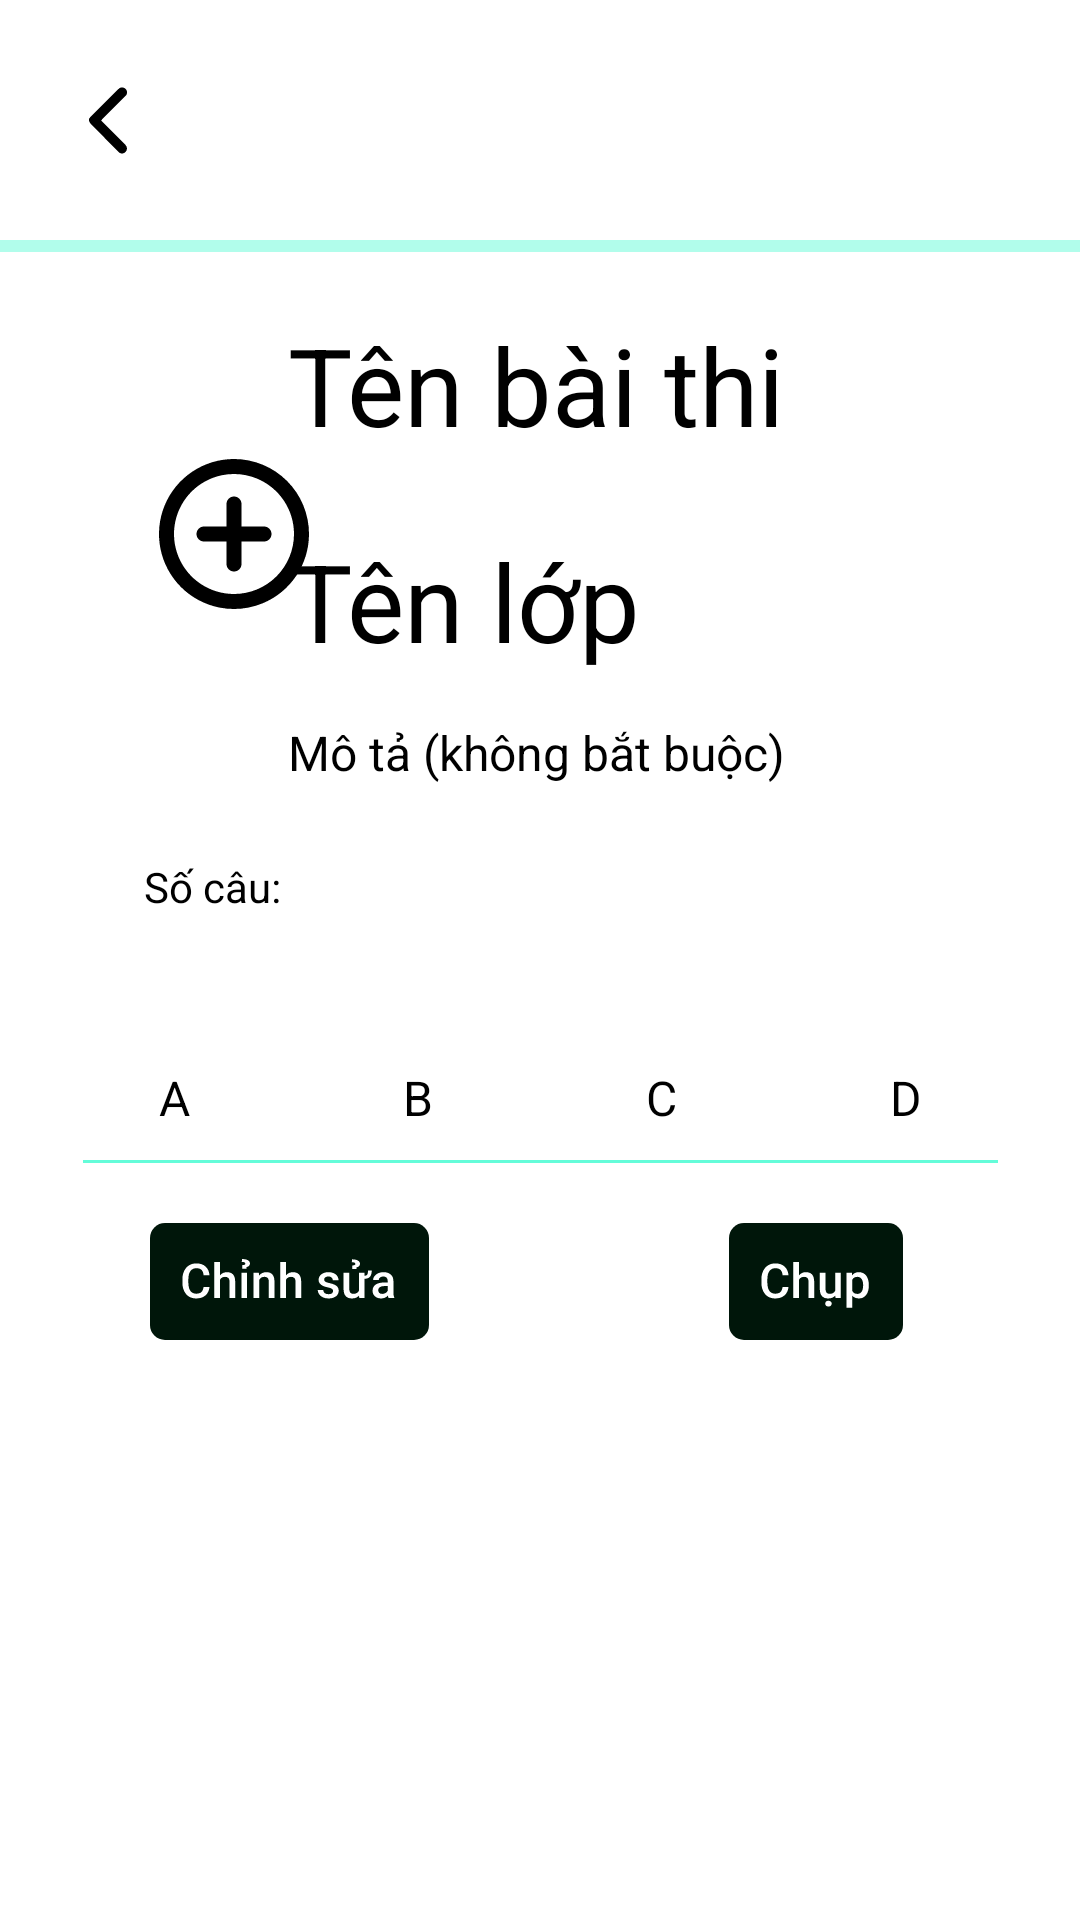

Produce the Android XML layout that renders to this screen, including the resource entries it uses.
<!-- AndroidManifest.xml: application theme Theme.GradeX -->
<!-- res/layout/activity_test.xml -->
<?xml version="1.0" encoding="utf-8"?>
<androidx.coordinatorlayout.widget.CoordinatorLayout xmlns:android="http://schemas.android.com/apk/res/android"
    xmlns:app="http://schemas.android.com/apk/res-auto"
    xmlns:tools="http://schemas.android.com/tools"
    android:layout_width="match_parent"
    android:layout_height="match_parent"
    tools:context=".LibraryActivity">

    <androidx.core.widget.NestedScrollView
        android:layout_width="match_parent"
        android:layout_height="wrap_content"
        app:layout_behavior="com.google.android.material.appbar.AppBarLayout$ScrollingViewBehavior">

        <androidx.constraintlayout.widget.ConstraintLayout
            android:layout_width="match_parent"
            android:layout_height="match_parent">

            <com.google.android.material.progressindicator.LinearProgressIndicator
                android:layout_width="match_parent"
                android:layout_height="wrap_content"
                android:indeterminate="true"
                app:trackColor="@color/Aeroblue"
                app:indicatorColor="@color/Aquamarine"
                android:id="@+id/progress_horizontal"
                app:layout_constraintTop_toTopOf="parent"
                app:layout_constraintStart_toStartOf="parent"
                app:layout_constraintEnd_toEndOf="parent"/>

            <ImageView
                android:id="@+id/imgTestIcon"
                android:layout_width="60dp"
                android:layout_height="60dp"
                android:layout_marginStart="48dp"
                android:layout_marginTop="44dp"
                android:src="@drawable/ic_newimage"
                app:layout_constraintStart_toStartOf="parent"
                app:layout_constraintTop_toTopOf="@+id/textTestName" />


            <TextView
                android:id="@+id/textTestName"
                android:layout_width="214dp"
                android:layout_height="72dp"
                android:layout_marginTop="20dp"
                android:layout_marginEnd="50dp"
                android:ems="10"
                android:text="Tên bài thi"
                android:textColor="#000000"
                android:textSize="36sp"
                app:layout_constraintEnd_toEndOf="parent"
                app:layout_constraintTop_toBottomOf="@+id/progress_horizontal" />

            <TextView
                android:id="@+id/textClassName"
                android:layout_width="214dp"
                android:layout_height="64dp"
                android:ems="10"
                android:text="Tên lớp"
                android:textColor="#000000"
                android:textSize="36sp"
                app:layout_constraintStart_toStartOf="@+id/textTestName"
                app:layout_constraintTop_toBottomOf="@+id/textTestName" />

            <TextView
                android:id="@+id/textDescription"
                android:layout_width="214dp"
                android:layout_height="46dp"
                android:ems="10"
                android:text="Mô tả (không bắt buộc)"
                android:textColor="#000000"
                android:textSize="16sp"
                app:layout_constraintStart_toStartOf="@+id/textTestName"
                app:layout_constraintTop_toBottomOf="@+id/textClassName" />

            <TextView
                android:id="@+id/textQuesNumber"
                android:layout_width="wrap_content"
                android:layout_height="wrap_content"
                android:layout_marginStart="48dp"
                android:text="Số câu: "
                android:textColor="#000000"

                app:layout_constraintTop_toBottomOf="@+id/textDescription"
                app:layout_constraintStart_toStartOf="parent"
                />



            <RelativeLayout
                android:id="@+id/textABCD"
                android:layout_width="wrap_content"
                android:layout_height="wrap_content"
                app:layout_constraintEnd_toEndOf="parent"
                app:layout_constraintStart_toStartOf="parent"
                app:layout_constraintTop_toBottomOf="@+id/textQuesNumber"
                android:layout_marginTop="50dp">

                <TextView
                    android:id="@+id/textA"
                    android:layout_width="wrap_content"
                    android:layout_height="wrap_content"
                    android:text="A"
                    android:textColor="#000000"
                    android:textSize="16sp" />

                <ImageView
                    android:id="@+id/gapAB"
                    android:layout_width="71dp"
                    android:layout_height="15dp"
                    android:layout_toRightOf="@+id/textA" />

                <TextView
                    android:id="@+id/textB"
                    android:layout_width="wrap_content"
                    android:layout_height="wrap_content"
                    android:layout_toRightOf="@+id/gapAB"
                    android:text="B"
                    android:textColor="#000000"
                    android:textSize="16sp" />

                <ImageView
                    android:id="@+id/gapBC"
                    android:layout_width="71dp"
                    android:layout_height="15dp"
                    android:layout_toRightOf="@+id/textB" />

                <TextView
                    android:id="@+id/textC"
                    android:layout_width="wrap_content"
                    android:layout_height="wrap_content"
                    android:layout_toRightOf="@+id/gapBC"
                    android:text="C"
                    android:textColor="#000000"
                    android:textSize="16sp" />

                <ImageView
                    android:id="@+id/gapCD"
                    android:layout_width="71dp"
                    android:layout_height="15dp"
                    android:layout_toRightOf="@+id/textC" />

                <TextView
                    android:id="@+id/textD"
                    android:layout_width="wrap_content"
                    android:layout_height="wrap_content"
                    android:layout_toRightOf="@+id/gapCD"
                    android:text="D"
                    android:textColor="#000000"
                    android:textSize="16sp" />

            </RelativeLayout>

            <ImageView
                android:id="@+id/topDivider"
                android:layout_width="305dp"
                android:layout_height="1dp"
                android:background="@color/Aquamarine"
                app:layout_constraintTop_toBottomOf="@+id/textABCD"
                app:layout_constraintEnd_toEndOf="@+id/ineditableAnswerRecView"
                app:layout_constraintStart_toStartOf="@+id/ineditableAnswerRecView"
                android:layout_marginTop="10dp"/>

            <androidx.recyclerview.widget.RecyclerView
                android:id="@+id/ineditableAnswerRecView"
                android:layout_width="match_parent"
                android:layout_height="wrap_content"
                app:layout_constraintTop_toBottomOf="@+id/topDivider"
                tools:layout_editor_absoluteX="16dp"
                android:layout_marginLeft="20dp"
                android:layout_marginRight="20dp"/>

            <ImageView
                android:id="@+id/buttonCapture"
                android:layout_width="wrap_content"
                android:layout_height="wrap_content"
                android:layout_marginTop="20dp"
                android:layout_marginEnd="50dp"
                android:background="@drawable/button_capture_black"
                app:layout_constraintEnd_toEndOf="parent"
                app:layout_constraintTop_toBottomOf="@+id/ineditableAnswerRecView" />

            <ImageView
                android:id="@+id/buttonChangeAnswer"
                android:layout_width="wrap_content"
                android:layout_height="wrap_content"
                android:layout_marginStart="50dp"
                android:layout_marginTop="20dp"
                android:background="@drawable/button_change_answer"
                app:layout_constraintStart_toStartOf="parent"
                app:layout_constraintTop_toBottomOf="@+id/ineditableAnswerRecView" />

        </androidx.constraintlayout.widget.ConstraintLayout>

    </androidx.core.widget.NestedScrollView>

    <com.google.android.material.appbar.AppBarLayout
        android:layout_width="match_parent"
        android:layout_height="80dp"
        android:backgroundTint="#ffffff"
        app:liftOnScroll="true">

        <androidx.appcompat.widget.Toolbar
            android:id="@+id/main_toolbar"
            android:layout_width="match_parent"
            android:layout_height="match_parent">

            <androidx.constraintlayout.widget.ConstraintLayout
                android:layout_width="match_parent"
                android:layout_height="match_parent">

                <ImageView
                    android:id="@+id/backIcon"
                    android:layout_width="40dp"
                    android:layout_height="40dp"
                    android:src="@drawable/ic_back"
                    app:layout_constraintBottom_toBottomOf="parent"
                    app:layout_constraintStart_toStartOf="parent"
                    app:layout_constraintTop_toTopOf="parent" />

            </androidx.constraintlayout.widget.ConstraintLayout>

        </androidx.appcompat.widget.Toolbar>


    </com.google.android.material.appbar.AppBarLayout>

</androidx.coordinatorlayout.widget.CoordinatorLayout>
<!-- resources referenced by this layout -->
<resources>
  <color name="Aeroblue">#FFB1FDEB</color>
  <color name="Aquamarine">#FF64FCD9</color>
  <!-- drawable button_capture_black: vector/xml drawable (drawable, 2986 chars, omitted) -->
  <!-- drawable button_change_answer: vector/xml drawable (drawable, 5301 chars, omitted) -->
  <!-- drawable ic_back (drawable) -->
  <vector xmlns:android="http://schemas.android.com/apk/res/android"
      android:width="40dp"
      android:height="40dp"
      android:viewportWidth="40"
      android:viewportHeight="40">
    <path
        android:pathData="M14.1667,21.1667L23.5,30.6667C24.1667,31.3333 25.1667,31.3333 25.8333,30.6667C26.5,30 26.5,29 25.8333,28.3333L17.6667,20.1667L25.8333,12C26.1667,11.6667 26.3333,11.3333 26.3333,10.8333C26.3333,9.8333 25.6667,9.1667 24.6667,9.1667C24.1667,9.1667 23.8333,9.3333 23.5,9.6666L14,19.1667C13.5,19.5 13.5,20.5 14.1667,21.1667Z"
        android:fillColor="#000000"/>
  </vector>
  <!-- drawable ic_newimage: vector/xml drawable (drawable, 2089 chars, omitted) -->
  <style name="Theme.GradeX" parent="Theme.MaterialComponents.Light.NoActionBar">
          
          <item name="colorPrimary">@color/purple_500</item>
          <item name="colorPrimaryVariant">@color/purple_700</item>
          <item name="colorOnPrimary">@color/white</item>
          
          <item name="colorSecondary">@color/teal_200</item>
          <item name="colorSecondaryVariant">@color/teal_700</item>
          <item name="colorOnSecondary">@color/black</item>
          
          <item name="android:statusBarColor" tools:targetApi="l">?attr/colorPrimaryVariant</item>
          
  
      </style>
  <color name="purple_500">#FF6200EE</color>
  <color name="purple_700">#FF3700B3</color>
  <color name="white">#FFFFFFFF</color>
  <color name="teal_200">#FF03DAC5</color>
  <color name="teal_700">#FF018786</color>
  <color name="black">#FF000000</color>
</resources>
